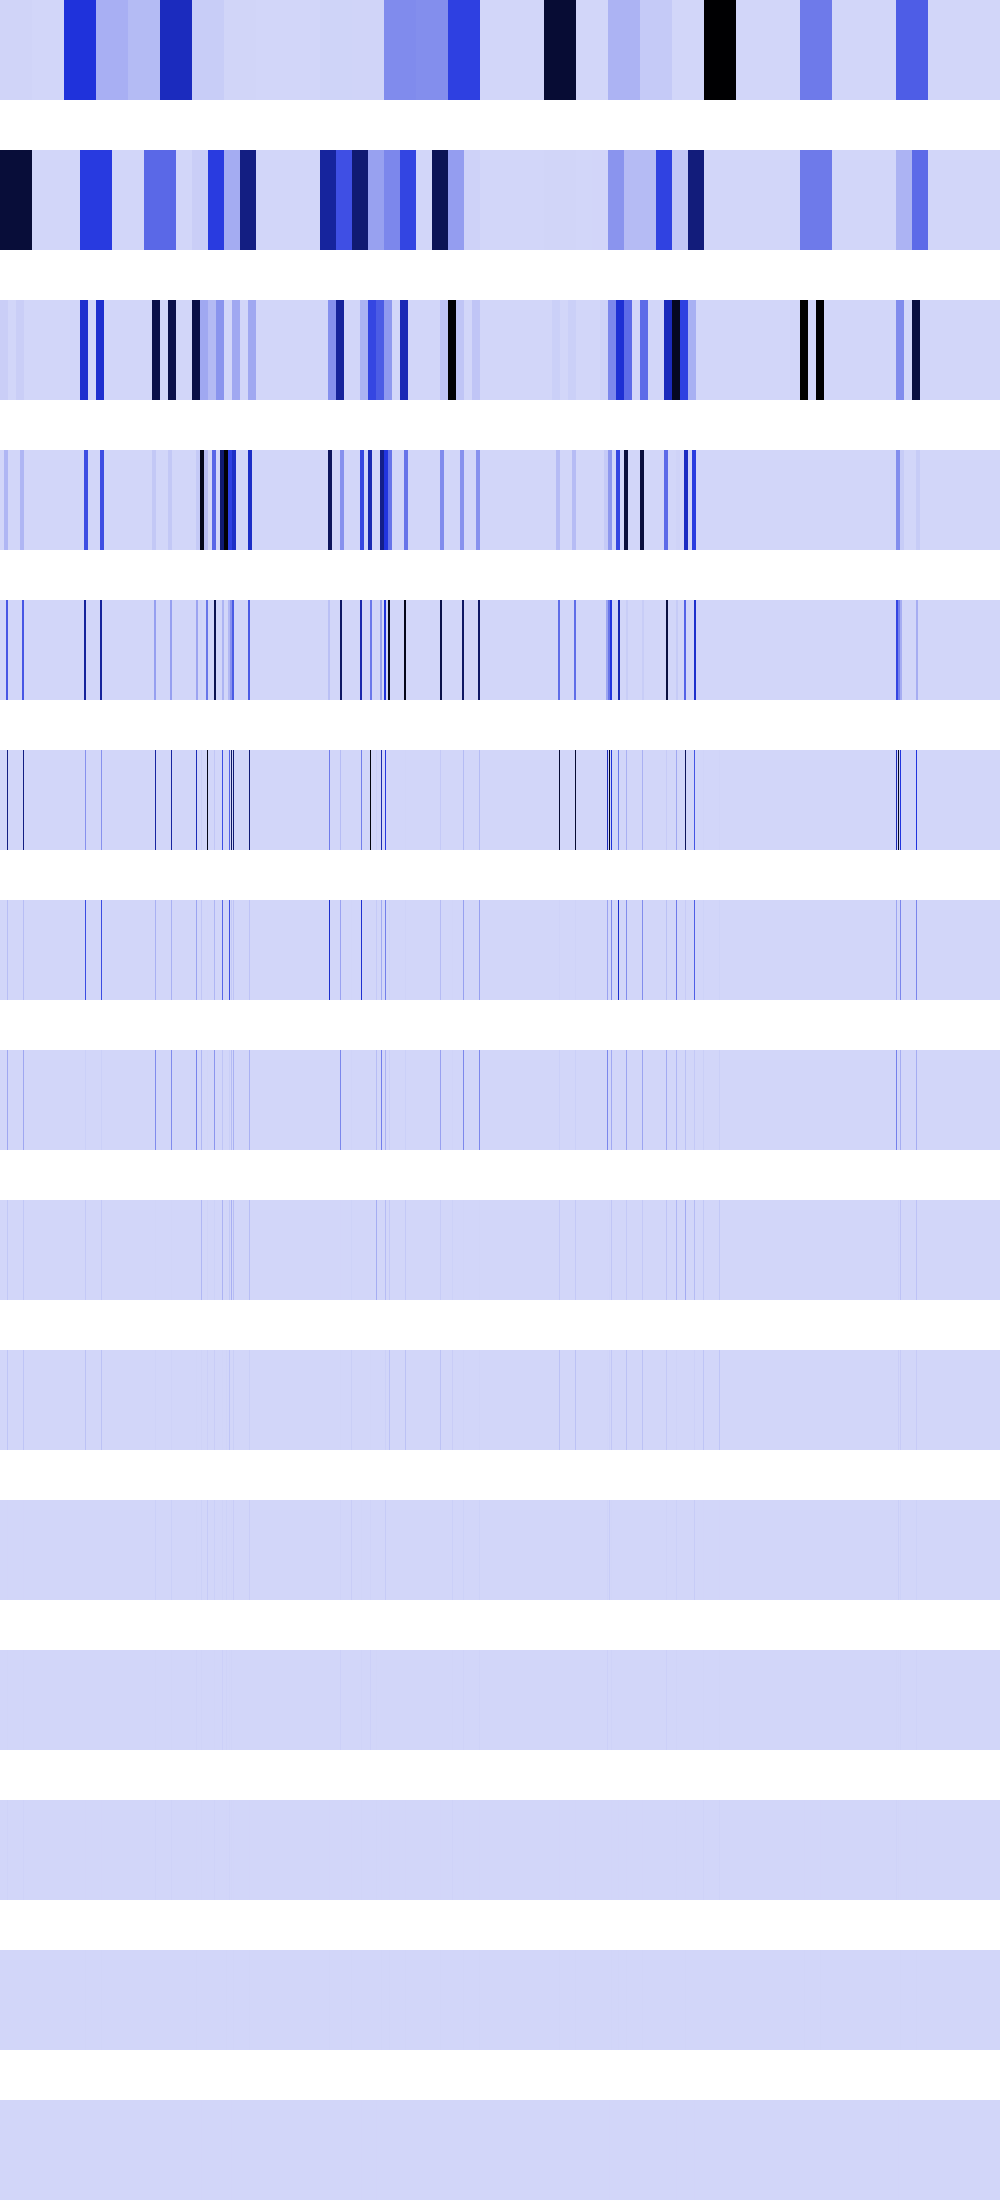

The data file committed next to this chart (first rows):
5836984, 5836984, 5836984, 5836984, 5836984, 5836984, 5836984, 5836984, 5836984, 5836984, 5836984, 5836984, 5836984, 5836984, 5836984, 5836984, 5836984, 5836984, 5836984, 5836984, 5836984, 5836984, 5836984, 5836984
921240448, 921240448, 921240448, 921240448, 921240448, 921240448, 921240448, 921240448, 921240448, 921240448, 921240448, 921240448, 921240448, 921240448, 921240448, 921240448, 921240448, 921240448, 921240448, 921240448, 921240448, 921240448, 921240448, 921240448
23347936, 23347936, 23347936, 23347936, 23347936, 23347936, 23347936, 23347936, 0, 0, 0, 0, 0, 0, 0, 0, 23347936, 23347936, 23347936, 23347936, 23347936, 23347936, 23347936, 23347936
0, 0, 0, 0, 93391744, 93391744, 93391744, 93391744, 0, 0, 0, 0, 0, 0, 0, 0, 0, 0, 0, 0, 93391744, 93391744, 93391744, 93391744
0, 0, 0, 0, 0, 0, 373566976, 373566976, 0, 0, 0, 0, 0, 0, 0, 0, 0, 0, 0, 0, 0, 0, 373566976, 373566976
0, 0, 0, 0, 0, 0, 0, 722534400, 0, 0, 0, 0, 0, 0, 0, 0, 0, 0, 0, 0, 0, 0, 0, 722534400
0, 0, 0, 0, 0, 0, 0, 69337088, 0, 0, 0, 0, 0, 0, 0, 0, 0, 0, 0, 0, 0, 0, 0, 69337088
0, 0, 0, 0, 0, 0, 0, 138674176, 0, 0, 0, 0, 0, 0, 0, 0, 0, 0, 0, 0, 0, 0, 0, 138674176
0, 0, 0, 0, 0, 0, 0, 42467328, 0, 0, 0, 0, 0, 0, 0, 0, 0, 0, 0, 0, 0, 0, 0, 42467328
0, 0, 0, 0, 0, 0, 0, 51380224, 0, 0, 0, 0, 0, 0, 0, 0, 0, 0, 0, 0, 0, 0, 0, 51380224
0, 0, 0, 0, 0, 0, 0, 2097152, 0, 0, 0, 0, 0, 0, 0, 0, 0, 0, 0, 0, 0, 0, 0, 2097152
0, 0, 0, 0, 0, 0, 0, 4194304, 0, 0, 0, 0, 0, 0, 0, 0, 0, 0, 0, 0, 0, 0, 0, 4194304
0, 0, 0, 0, 0, 0, 0, 8388608, 0, 0, 0, 0, 0, 0, 0, 0, 0, 0, 0, 0, 0, 0, 0, 8388608
0, 0, 0, 0, 0, 0, 0, 0, 0, 0, 0, 0, 0, 0, 0, 0, 0, 0, 0, 0, 0, 0, 0, 0
0, 0, 0, 0, 0, 0, 0, 0, 0, 0, 0, 0, 0, 0, 0, 0, 0, 0, 0, 0, 0, 0, 0, 0
